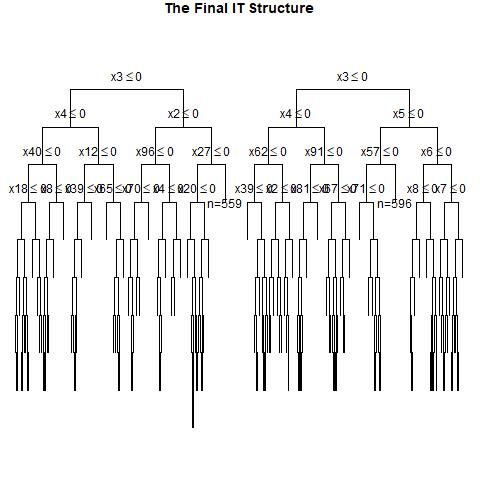

Source data for this figure (header and first rows):
, x1, x2, x3, x4, x5, x6, x7, x8, x9, x10, x11, x12, x13, x14, x15, x16, x17, x18, x19, x20, x21, x22, x23
1, 0, 1, 0, 1, 0, 0, 0, 1, 1, 0, 1, 1, 1, 1, 0, 1, 1, 0, 1, 1, 1, 1, 0
2, 0, 1, 1, 0, 0, 0, 0, 1, 1, 1, 1, 1, 0, 0, 1, 0, 0, 1, 1, 0, 0, 1, 0
3, 1, 1, 0, 1, 1, 0, 1, 1, 1, 0, 0, 0, 0, 1, 0, 0, 1, 1, 0, 0, 1, 0, 1
4, 1, 1, 1, 1, 1, 0, 1, 0, 0, 1, 0, 1, 1, 1, 0, 0, 1, 1, 1, 0, 0, 1, 1
5, 0, 0, 0, 0, 0, 0, 1, 1, 0, 1, 0, 1, 0, 0, 0, 0, 0, 1, 0, 1, 1, 1, 0
6, 1, 0, 0, 0, 1, 1, 0, 0, 0, 1, 0, 0, 1, 1, 0, 1, 1, 1, 0, 0, 0, 1, 0
7, 0, 1, 1, 1, 0, 1, 1, 0, 1, 0, 0, 1, 0, 0, 0, 0, 0, 0, 1, 0, 1, 0, 1
8, 1, 1, 1, 0, 1, 0, 0, 1, 0, 0, 1, 0, 1, 1, 0, 1, 0, 1, 1, 0, 0, 0, 0
9, 0, 0, 1, 0, 1, 1, 1, 0, 0, 1, 1, 0, 0, 0, 0, 0, 0, 0, 0, 0, 1, 0, 1
10, 0, 1, 1, 1, 1, 0, 0, 0, 1, 0, 0, 1, 1, 1, 0, 1, 1, 1, 1, 0, 0, 0, 1
11, 0, 0, 1, 1, 1, 0, 0, 1, 1, 1, 0, 0, 1, 0, 0, 1, 1, 1, 1, 0, 1, 0, 1
12, 0, 0, 1, 1, 0, 1, 0, 1, 0, 0, 0, 1, 0, 0, 0, 0, 0, 0, 1, 1, 1, 1, 1
13, 0, 1, 1, 1, 0, 1, 1, 1, 1, 0, 0, 1, 1, 1, 1, 0, 1, 0, 1, 1, 1, 0, 0
14, 0, 1, 1, 1, 0, 1, 0, 1, 1, 0, 1, 0, 1, 1, 0, 1, 1, 0, 0, 0, 1, 1, 0
15, 1, 0, 1, 1, 0, 1, 1, 1, 1, 1, 1, 1, 0, 1, 1, 1, 0, 1, 0, 1, 0, 0, 1
16, 1, 0, 0, 1, 1, 0, 1, 0, 0, 1, 0, 0, 1, 0, 1, 1, 1, 0, 0, 0, 0, 1, 0
17, 1, 0, 0, 1, 0, 0, 1, 1, 0, 0, 1, 0, 0, 0, 1, 0, 1, 1, 1, 1, 1, 1, 1
18, 0, 1, 0, 0, 1, 1, 0, 0, 0, 1, 0, 1, 1, 0, 1, 1, 0, 1, 1, 0, 0, 0, 1
19, 0, 0, 0, 0, 0, 1, 1, 0, 0, 0, 0, 1, 0, 0, 0, 1, 0, 1, 0, 0, 0, 0, 0
20, 0, 1, 0, 0, 1, 1, 0, 0, 1, 0, 1, 1, 0, 0, 1, 0, 1, 0, 1, 1, 1, 1, 0
21, 0, 0, 1, 0, 0, 0, 0, 1, 0, 0, 1, 1, 0, 1, 0, 1, 0, 0, 1, 1, 0, 0, 1
22, 0, 1, 0, 1, 0, 1, 0, 1, 1, 0, 1, 1, 0, 1, 0, 0, 0, 0, 1, 0, 0, 1, 1
23, 1, 1, 0, 1, 1, 0, 1, 0, 1, 0, 1, 0, 0, 0, 1, 1, 0, 0, 0, 1, 1, 0, 0
24, 0, 1, 1, 1, 0, 0, 1, 0, 0, 1, 1, 1, 1, 0, 1, 1, 1, 1, 1, 1, 1, 0, 0
25, 1, 1, 0, 1, 1, 0, 0, 1, 1, 0, 0, 1, 0, 0, 0, 0, 0, 1, 1, 1, 0, 1, 1
26, 1, 0, 0, 0, 1, 1, 1, 0, 0, 1, 1, 0, 1, 0, 1, 1, 0, 1, 1, 1, 0, 1, 1
27, 0, 0, 0, 0, 0, 1, 0, 1, 1, 0, 0, 0, 0, 0, 1, 0, 1, 1, 1, 1, 0, 1, 0
28, 1, 0, 1, 1, 0, 1, 1, 0, 1, 1, 1, 0, 1, 1, 1, 0, 1, 1, 0, 1, 0, 0, 0
29, 1, 0, 0, 1, 0, 0, 0, 1, 0, 1, 0, 1, 0, 1, 0, 1, 0, 1, 1, 1, 1, 1, 0
30, 0, 0, 0, 0, 0, 1, 0, 1, 1, 0, 1, 1, 1, 1, 1, 1, 1, 1, 1, 1, 0, 1, 0
31, 0, 1, 0, 0, 0, 0, 0, 0, 1, 0, 1, 0, 1, 1, 0, 1, 0, 1, 1, 1, 1, 1, 0
32, 0, 0, 0, 0, 0, 1, 0, 1, 1, 0, 1, 0, 1, 0, 0, 1, 1, 1, 0, 1, 1, 1, 1
33, 0, 0, 1, 1, 0, 0, 1, 1, 1, 1, 0, 0, 1, 1, 0, 0, 0, 0, 0, 1, 0, 0, 1
34, 1, 1, 1, 0, 1, 1, 0, 1, 0, 1, 1, 1, 0, 1, 1, 0, 0, 1, 0, 1, 1, 0, 0
35, 1, 1, 0, 0, 0, 0, 1, 0, 1, 1, 1, 1, 0, 1, 1, 1, 0, 0, 1, 0, 0, 0, 1
36, 1, 0, 1, 0, 0, 1, 0, 1, 0, 0, 1, 1, 1, 0, 1, 0, 1, 1, 1, 0, 1, 0, 0
37, 1, 0, 0, 0, 1, 1, 1, 1, 0, 1, 1, 1, 0, 1, 0, 0, 1, 1, 1, 0, 0, 0, 1
38, 0, 1, 1, 1, 0, 0, 0, 0, 0, 1, 0, 0, 1, 0, 0, 1, 1, 0, 0, 0, 1, 1, 1
39, 0, 1, 0, 0, 0, 0, 1, 0, 0, 0, 1, 0, 1, 0, 1, 0, 1, 0, 0, 1, 1, 1, 1
40, 0, 1, 0, 1, 1, 0, 0, 1, 1, 0, 1, 1, 0, 0, 0, 1, 0, 0, 1, 1, 1, 0, 1
41, 0, 1, 0, 1, 0, 0, 0, 0, 0, 0, 1, 0, 0, 0, 0, 1, 0, 1, 1, 0, 0, 1, 1
42, 1, 1, 0, 0, 1, 0, 1, 1, 1, 1, 1, 1, 0, 0, 1, 0, 1, 1, 0, 0, 1, 0, 0
43, 0, 0, 0, 1, 1, 1, 0, 1, 1, 1, 0, 1, 1, 0, 1, 0, 1, 1, 1, 0, 1, 0, 1
44, 1, 0, 0, 0, 1, 0, 0, 0, 0, 1, 0, 0, 1, 0, 1, 1, 1, 0, 1, 0, 0, 0, 0
45, 1, 1, 1, 0, 1, 1, 1, 1, 1, 1, 0, 1, 0, 0, 0, 0, 0, 0, 1, 1, 1, 0, 1
46, 0, 0, 1, 0, 0, 1, 1, 1, 0, 1, 1, 1, 0, 1, 0, 1, 1, 1, 0, 0, 1, 1, 1
47, 0, 0, 0, 1, 1, 1, 1, 0, 1, 0, 1, 1, 0, 0, 0, 1, 0, 0, 0, 1, 0, 0, 1
48, 1, 1, 1, 0, 0, 1, 1, 1, 1, 1, 0, 0, 1, 0, 1, 0, 0, 0, 0, 0, 0, 1, 0
49, 0, 1, 1, 0, 0, 1, 1, 0, 1, 1, 1, 0, 1, 0, 1, 1, 1, 1, 1, 1, 0, 1, 0
50, 1, 0, 1, 0, 1, 0, 1, 0, 1, 1, 1, 0, 0, 1, 0, 1, 1, 1, 0, 1, 1, 1, 0
51, 1, 0, 1, 0, 0, 0, 1, 0, 0, 1, 1, 0, 0, 0, 1, 1, 1, 1, 0, 0, 1, 0, 1
52, 0, 1, 0, 1, 0, 0, 1, 0, 0, 0, 1, 1, 1, 0, 1, 1, 1, 0, 0, 1, 0, 1, 0
53, 1, 0, 0, 1, 1, 0, 0, 1, 0, 1, 1, 1, 1, 1, 1, 1, 0, 1, 1, 1, 0, 1, 1
54, 0, 1, 1, 0, 1, 0, 1, 0, 0, 1, 0, 0, 0, 0, 0, 1, 0, 1, 1, 0, 0, 1, 0
55, 0, 1, 1, 0, 0, 1, 0, 1, 0, 0, 1, 1, 0, 1, 0, 1, 0, 0, 0, 0, 0, 1, 1
56, 0, 0, 0, 0, 1, 1, 1, 1, 1, 0, 1, 1, 1, 0, 1, 0, 1, 0, 0, 0, 0, 0, 1
57, 0, 1, 0, 0, 1, 0, 1, 1, 0, 1, 1, 1, 0, 1, 1, 0, 1, 0, 0, 0, 1, 1, 0
58, 1, 1, 1, 0, 1, 1, 1, 1, 0, 0, 1, 0, 0, 0, 1, 1, 0, 1, 0, 1, 0, 1, 1
59, 1, 1, 0, 0, 1, 1, 0, 0, 0, 0, 0, 1, 0, 1, 0, 0, 0, 1, 1, 0, 1, 0, 0
60, 0, 0, 1, 0, 1, 1, 0, 0, 0, 1, 0, 0, 1, 1, 0, 0, 1, 1, 0, 0, 1, 0, 0
... 940 more rows
